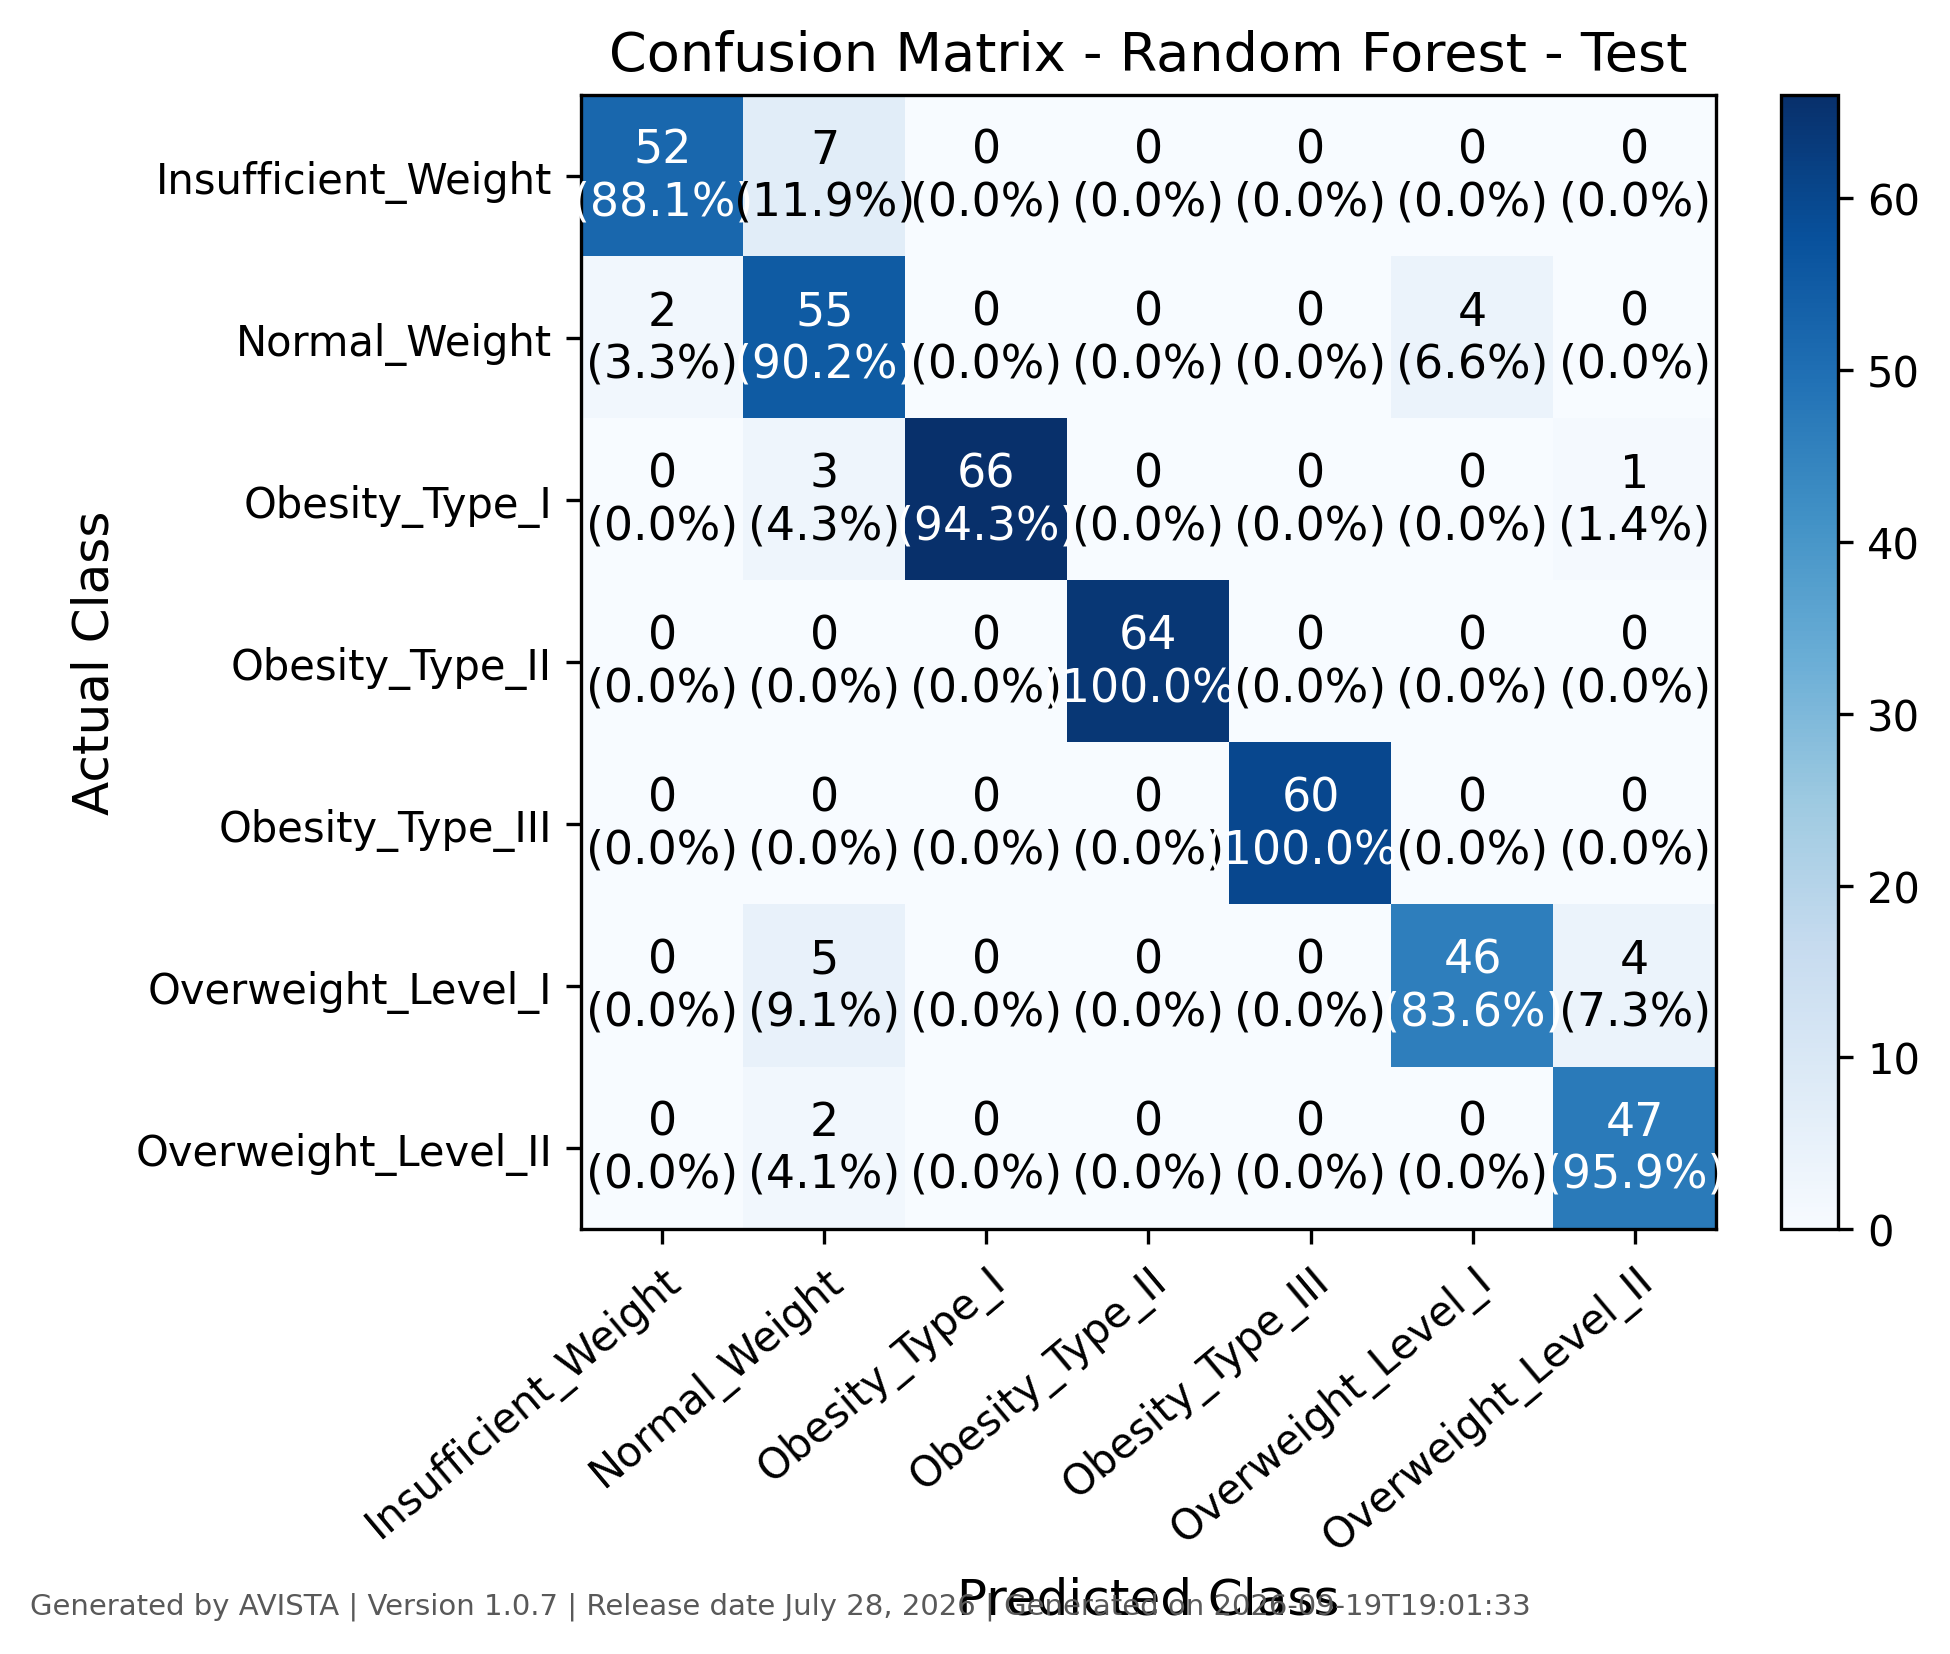

Values plotted in this chart, from the file beside it:
, Insufficient_Weight, Normal_Weight, Obesity_Type_I, Obesity_Type_II, Obesity_Type_III, Overweight_Level_I, Overweight_Level_II
Insufficient_Weight, 52, 7, 0, 0, 0, 0, 0
Normal_Weight, 2, 55, 0, 0, 0, 4, 0
Obesity_Type_I, 0, 3, 66, 0, 0, 0, 1
Obesity_Type_II, 0, 0, 0, 64, 0, 0, 0
Obesity_Type_III, 0, 0, 0, 0, 60, 0, 0
Overweight_Level_I, 0, 5, 0, 0, 0, 46, 4
Overweight_Level_II, 0, 2, 0, 0, 0, 0, 47
